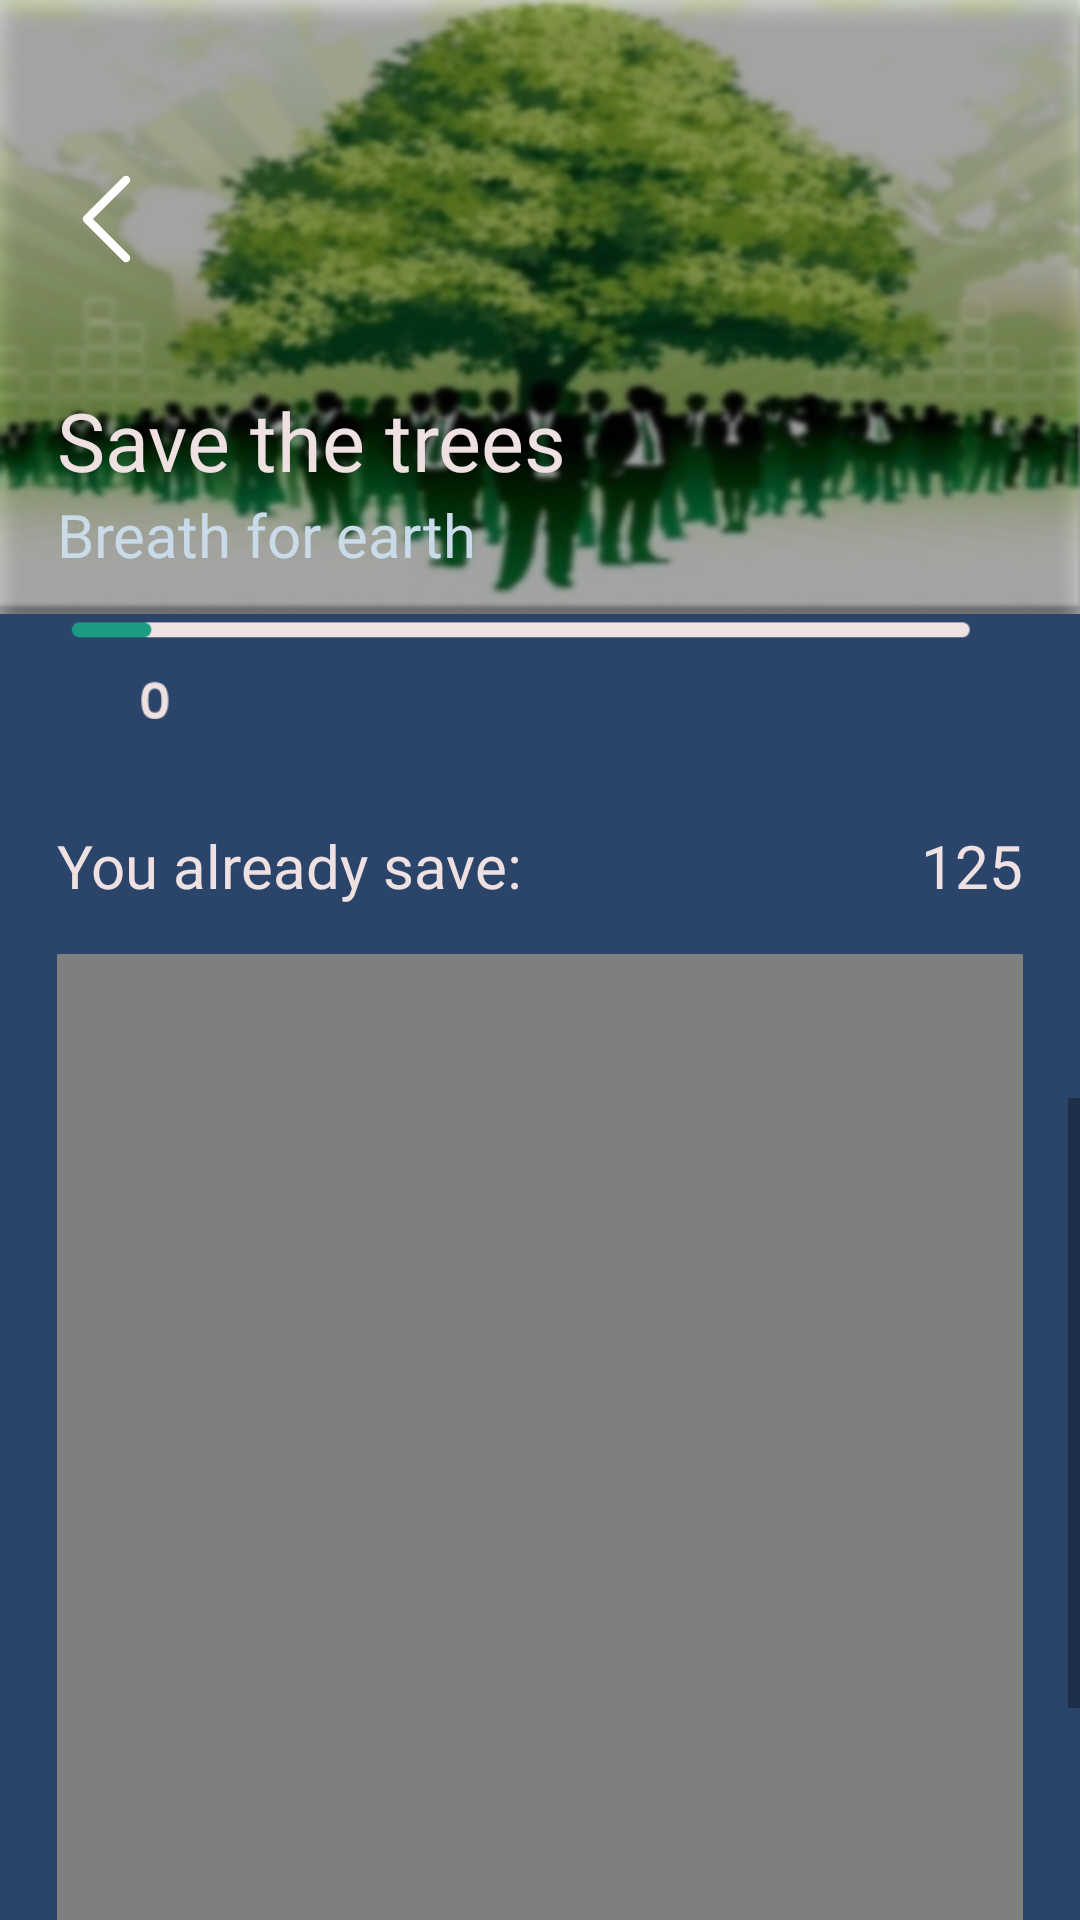

Here is an Android app screen rendered from its layout file. Give the layout XML and the strings, colors and styles it references.
<!-- AndroidManifest.xml: application theme Theme.BULLCOIN -->
<!-- res/layout/save_the_trees.xml -->
<?xml version="1.0" encoding="utf-8"?>
<androidx.constraintlayout.widget.ConstraintLayout xmlns:android="http://schemas.android.com/apk/res/android"
    xmlns:app="http://schemas.android.com/apk/res-auto"
    xmlns:tools="http://schemas.android.com/tools"
    android:layout_width="match_parent"
    android:layout_height="match_parent"
    android:background="#2B456A">

    <ImageView
        android:id="@+id/imageView7"
        android:layout_width="0dp"
        android:layout_height="0dp"
        android:scaleType="centerCrop"
        app:layout_constraintBottom_toTopOf="@+id/guideline2"
        app:layout_constraintEnd_toEndOf="parent"
        app:layout_constraintHorizontal_bias="0.0"
        app:layout_constraintStart_toStartOf="parent"
        app:layout_constraintTop_toTopOf="parent"
        app:layout_constraintVertical_bias="0.0"
        app:srcCompat="@drawable/savertrees" />

    <TextView
        android:id="@+id/textView49"
        android:layout_width="wrap_content"
        android:layout_height="wrap_content"
        android:layout_marginStart="19dp"
        android:layout_marginBottom="13dp"
        android:fontFamily="@font/poppins_bold"
        android:text="Breath for earth"
        android:textColor="@color/Text_color_blue"
        android:textSize="20sp"
        app:layout_constraintBottom_toTopOf="@+id/guideline2"
        app:layout_constraintStart_toStartOf="parent" />

    <androidx.constraintlayout.widget.Guideline
        android:id="@+id/guideline2"
        android:layout_width="wrap_content"
        android:layout_height="wrap_content"
        android:orientation="horizontal"
        app:layout_constraintGuide_percent="0.32" />

    <ImageView
        android:id="@+id/back_button"
        android:layout_width="wrap_content"
        android:layout_height="wrap_content"
        android:layout_marginStart="27dp"
        android:layout_marginTop="58dp"
        app:layout_constraintStart_toStartOf="parent"
        app:layout_constraintTop_toTopOf="parent"
        app:srcCompat="@drawable/ic_back" />

    <TextView
        android:id="@+id/textView51"
        android:layout_width="wrap_content"
        android:layout_height="wrap_content"
        android:fontFamily="@font/poppins_bold"
        android:text="Save the trees"
        android:textColor="@color/Text_color_red"
        android:textSize="27sp"
        app:layout_constraintBottom_toTopOf="@+id/textView49"
        app:layout_constraintStart_toStartOf="@+id/textView49" />

    <ScrollView
        android:id="@+id/scrollView2"
        android:layout_width="match_parent"
        android:layout_height="0dp"
        app:layout_constraintBottom_toBottomOf="parent"
        app:layout_constraintTop_toBottomOf="@+id/imageView7"
        app:layout_constraintVertical_bias="0.0">

        <androidx.constraintlayout.widget.ConstraintLayout
            android:layout_width="match_parent"
            android:layout_height="wrap_content">

            <TextView
                android:id="@+id/bullcoin_is_a_new_cryptocurrency"
                android:layout_width="0dp"
                android:layout_height="wrap_content"
                android:layout_marginStart="19dp"
                android:layout_marginTop="10dp"
                android:fontFamily="@font/poppins_semibold"
                android:text="@string/Save_the_trees2"
                android:textColor="@color/Text_color_red"
                android:textSize="20sp"
                app:layout_constraintStart_toStartOf="parent"
                app:layout_constraintTop_toBottomOf="@+id/imageView34" />

            <TextView
                android:id="@+id/bullcoin_is_a_new_cryptocurrency2"
                android:layout_width="0dp"
                android:layout_height="wrap_content"
                android:layout_marginTop="10dp"
                android:layout_marginEnd="19dp"
                android:fontFamily="@font/poppins_semibold"
                android:text="@string/Save_the_trees3"
                android:textColor="@color/Text_color_red"
                android:textSize="20sp"
                app:layout_constraintEnd_toEndOf="parent"
                app:layout_constraintTop_toBottomOf="@+id/imageView34" />

            <ImageView
                android:id="@+id/imageView34"
                android:layout_width="0dp"
                android:layout_height="106dp"
                android:layout_marginStart="19dp"
                android:layout_marginTop="16dp"
                android:layout_marginEnd="19dp"
                app:layout_constraintEnd_toEndOf="parent"
                app:layout_constraintHorizontal_bias="0.497"
                app:layout_constraintStart_toStartOf="parent"
                app:layout_constraintTop_toBottomOf="@+id/imageView31"
                app:srcCompat="@drawable/progres_tree" />

            <ImageView
                android:id="@+id/imageView31"
                android:layout_width="wrap_content"
                android:layout_height="wrap_content"
                android:layout_marginTop="32dp"
                app:layout_constraintEnd_toEndOf="parent"
                app:layout_constraintStart_toStartOf="parent"
                app:layout_constraintTop_toBottomOf="@+id/Bullcoin_is_a_new_cryptocurrency"
                app:srcCompat="@drawable/tree1" />

            <TextView
                android:id="@+id/Bullcoin_is_a_new_cryptocurrency"
                android:layout_width="0dp"
                android:layout_height="wrap_content"
                android:layout_marginStart="19dp"
                android:layout_marginTop="14dp"
                android:layout_marginEnd="19dp"
                android:fontFamily="@font/poppins_semibold"
                android:text="@string/Save_the_trees"
                android:textColor="@color/Text_color_red"
                android:textSize="20sp"
                app:layout_constraintEnd_toEndOf="parent"
                app:layout_constraintStart_toStartOf="parent"
                app:layout_constraintTop_toTopOf="parent" />

            <VideoView
                android:id="@+id/videoView"
                android:layout_width="0dp"
                android:layout_height="0dp"
                android:layout_marginStart="19dp"
                android:layout_marginTop="16dp"
                android:layout_marginEnd="19dp"
                app:layout_constraintDimensionRatio="1:1"
                app:layout_constraintEnd_toEndOf="parent"
                app:layout_constraintStart_toStartOf="parent"
                app:layout_constraintTop_toBottomOf="@+id/bullcoin_is_a_new_cryptocurrency" />

            <TextView
                android:id="@+id/bullcoin_is_a_new_cryptocurrency3"
                android:layout_width="0dp"
                android:layout_height="wrap_content"
                android:layout_marginStart="19dp"
                android:layout_marginTop="24dp"
                android:layout_marginEnd="19dp"
                android:fontFamily="@font/poppins_semibold"
                android:text="@string/save_the_world_grow_up_your_tree"
                android:textColor="@color/Text_color_red"
                android:textSize="20sp"
                app:layout_constraintEnd_toEndOf="parent"
                app:layout_constraintStart_toStartOf="parent"
                app:layout_constraintTop_toBottomOf="@+id/videoView" />

            <Button
                android:id="@+id/button"
                android:layout_width="0dp"
                android:layout_height="60dp"
                android:layout_marginStart="48dp"
                android:layout_marginTop="24dp"
                android:layout_marginEnd="48dp"
                android:layout_marginBottom="16dp"
                android:fontFamily="@font/montserrat_bold"
                android:text="@string/buy_bullcoin2"
                android:textAppearance="@style/TextAppearance.AppCompat.Body1"
                android:textColor="#C9DBE8"
                android:textSize="20sp"
                app:backgroundTint="#406BA6"
                app:cornerRadius="30dp"
                app:layout_constraintBottom_toBottomOf="parent"
                app:layout_constraintEnd_toEndOf="parent"
                app:layout_constraintStart_toStartOf="parent"
                app:layout_constraintTop_toBottomOf="@+id/bullcoin_is_a_new_cryptocurrency3" />

        </androidx.constraintlayout.widget.ConstraintLayout>
    </ScrollView>

</androidx.constraintlayout.widget.ConstraintLayout>
<!-- resources referenced by this layout -->
<resources>
  <color name="Text_color_blue">#C9DBE8</color>
  <color name="Text_color_red">#EFE1E1</color>
  <!-- drawable ic_back (drawable) -->
  <vector xmlns:android="http://schemas.android.com/apk/res/android"
      android:width="17dp"
      android:height="30dp"
      android:viewportWidth="17"
      android:viewportHeight="30">
    <path
        android:pathData="M15,2L2,15L15,28"
        android:strokeLineJoin="round"
        android:strokeWidth="2.8125"
        android:fillColor="#00000000"
        android:strokeColor="#ffffff"
        android:strokeLineCap="round"/>
  </vector>
  <!-- drawable progres_tree: png bitmap (drawable, 3866 bytes) -->
  <!-- drawable savertrees: png bitmap (drawable, 183399 bytes) -->
  <!-- drawable tree1: png bitmap (drawable, 4336 bytes) -->
  <string name="Save_the_trees">Our company is very concerned about the environment and now we are holding a campaign and we are going to give part of the income to buy trees , we will take care of nature TOGETHER. <br /> <br /> Save trees - buy Bullcoin!</string>
  <string name="Save_the_trees2">You already save:</string>
  <string name="Save_the_trees3" translatable="false">125</string>
  <string name="buy_bullcoin2">Buy Bullcoin</string>
  <string name="save_the_world_grow_up_your_tree">Save the world grow up your tree.</string>
  <style name="Theme.BULLCOIN" parent="Theme.MaterialComponents.DayNight.NoActionBar">
          
          <item name="colorPrimary">@color/back_blue</item>
          <item name="colorPrimaryVariant">@color/back_blue</item>
          <item name="colorOnPrimary">@color/white</item>
          
          <item name="colorSecondary">@color/teal_200</item>
          <item name="colorSecondaryVariant">@color/teal_700</item>
          <item name="colorOnSecondary">@color/black</item>
          
  
          <item name="android:statusBarColor" tools:targetApi="l">@color/back_blue</item>
          
          <item name="android:windowTranslucentStatus">true</item>
  
      </style>
  <color name="back_blue">#112643</color>
  <color name="white">#FFFFFFFF</color>
  <color name="teal_200">#FF03DAC5</color>
  <color name="teal_700">#FF018786</color>
  <color name="black">#FF000000</color>
</resources>
